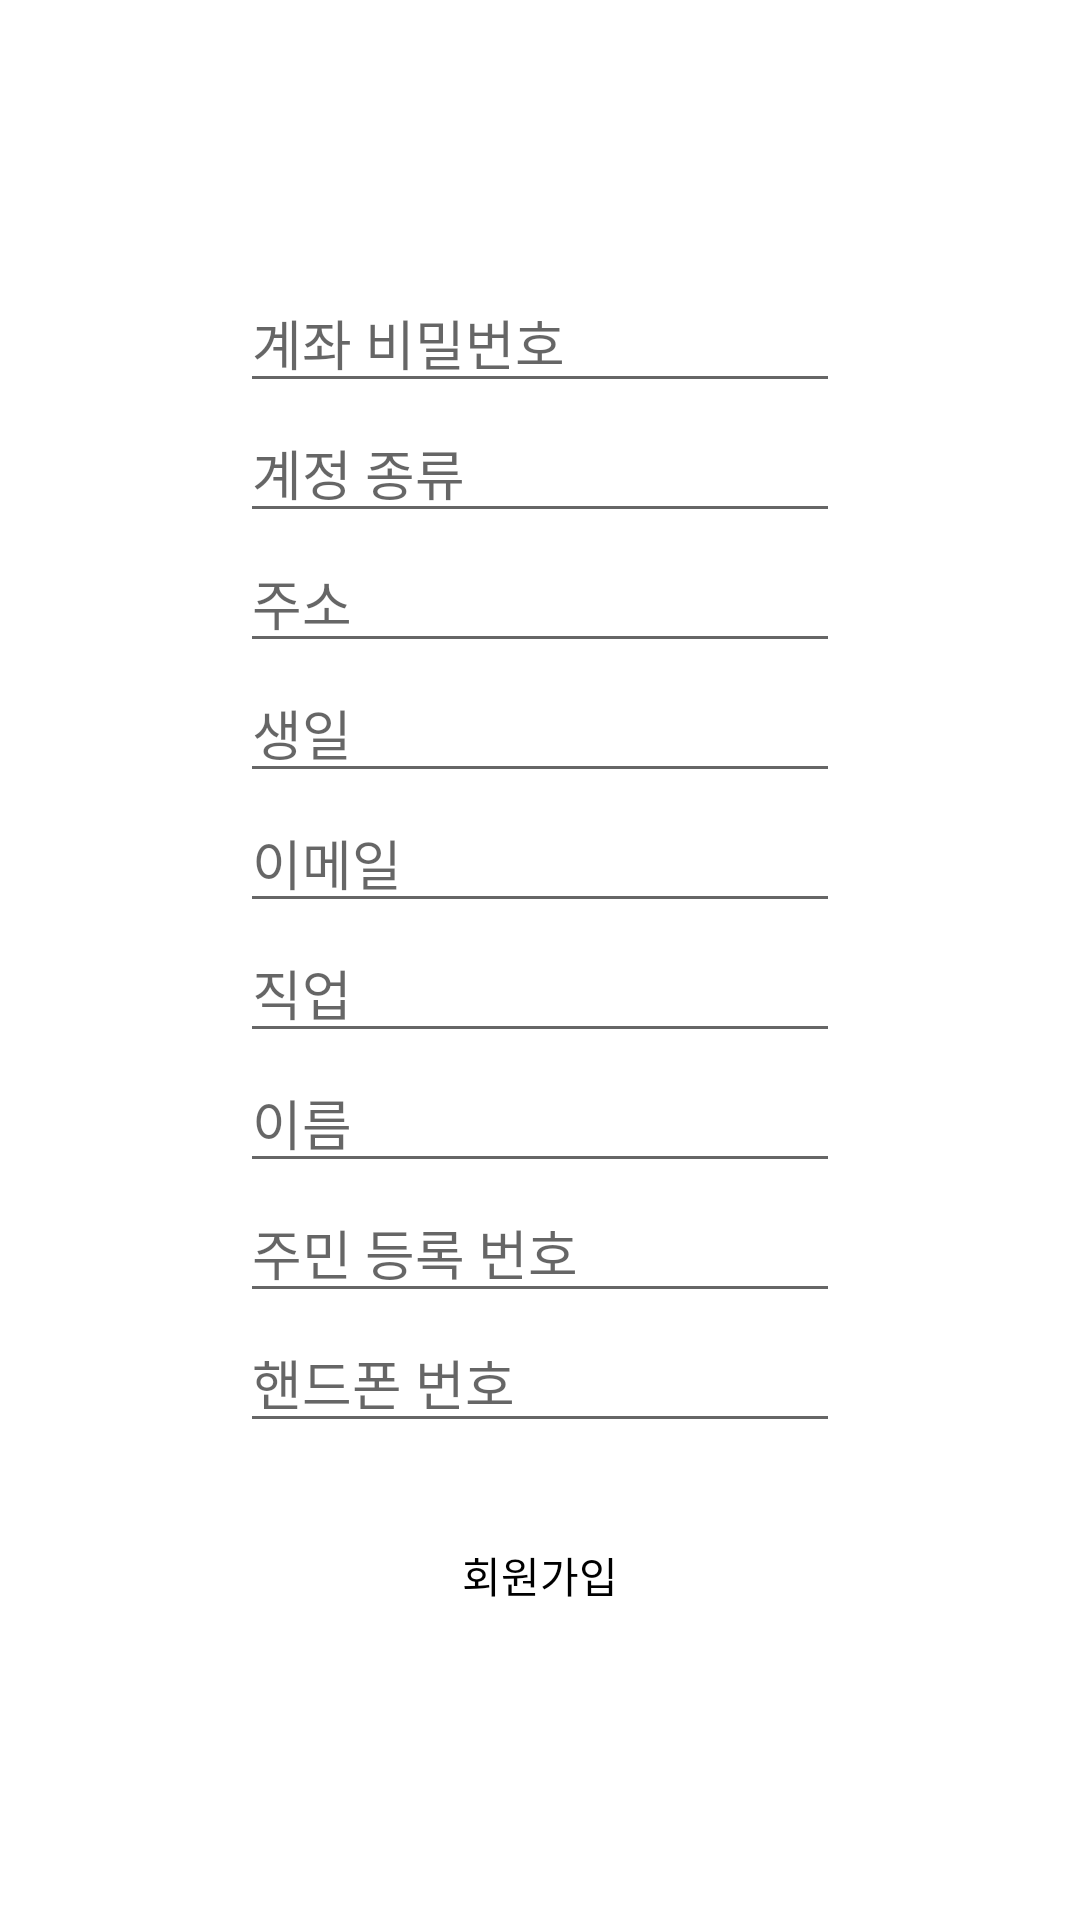

Produce the Android XML layout that renders to this screen, including the resource entries it uses.
<!-- AndroidManifest.xml: application theme Theme.Structure -->
<!-- res/layout/activity_no.xml -->
<?xml version="1.0" encoding="utf-8"?>
<LinearLayout xmlns:android="http://schemas.android.com/apk/res/android"
    android:layout_width="match_parent"
    android:layout_height="match_parent"
    xmlns:app="http://schemas.android.com/apk/res-auto"
    android:gravity="center"
    xmlns:tools="http://schemas.android.com/tools"
    android:orientation="vertical">

    <EditText
        android:layout_width="200dp"
        android:layout_height="wrap_content"
        android:id="@+id/txtPw"
        android:hint="계좌 비밀번호"/>

    <EditText
        android:layout_width="200dp"
        android:layout_height="wrap_content"
        android:id="@+id/txtType"
        android:hint="계정 종류"/>

    <EditText
        android:layout_width="200dp"
        android:layout_height="wrap_content"
        android:id="@+id/txtAdd"
        android:hint="주소"/>

    <EditText
        android:layout_width="200dp"
        android:layout_height="wrap_content"
        android:id="@+id/txtBirth"
        android:hint="생일"/>

    <EditText
        android:layout_width="200dp"
        android:layout_height="wrap_content"
        android:id="@+id/txtEmail"
        android:hint="이메일"/>

    <EditText
        android:layout_width="200dp"
        android:layout_height="wrap_content"
        android:id="@+id/txtJob"
        android:hint="직업"/>

    <EditText
        android:layout_width="200dp"
        android:layout_height="wrap_content"
        android:id="@+id/txtName"
        android:hint="이름"/>

    <EditText
        android:layout_width="200dp"
        android:layout_height="wrap_content"
        android:id="@+id/txtId"
        android:hint="주민 등록 번호"/>

    <EditText
        android:layout_width="200dp"
        android:layout_height="wrap_content"
        android:id="@+id/txtPhone"
        android:hint="핸드폰 번호"/>

    <Button
        android:layout_width="wrap_content"
        android:layout_height="wrap_content"
        android:text="회원가입"
        android:layout_marginTop="20dp"
        android:id="@+id/btnRegister"
        android:textColor="@color/black"
        app:rippleColor="@color/black"
        app:backgroundTint="#ffffff"
        android:background="@drawable/ripple_custom"/>

</LinearLayout>
<!-- resources referenced by this layout -->
<resources>
  <style name="Theme.Structure" parent="Theme.MaterialComponents.DayNight.DarkActionBar">
          
          <item name="colorPrimary">@color/purple_500</item>
          <item name="colorPrimaryVariant">#00ff0000</item>
          <item name="colorOnPrimary">@color/white</item>
          
          <item name="colorSecondary">@color/teal_200</item>
          <item name="colorSecondaryVariant">@color/teal_700</item>
          <item name="colorOnSecondary">@color/black</item>
          
          <item name="android:statusBarColor" tools:targetApi="l">?attr/colorPrimaryVariant</item>
          
          <item name="windowActionBar">false</item>
          <item name="windowNoTitle">true</item>
      </style>
  <!-- not gathered from this repository: default colours our renderer supplied (Android Studio template values) -->
  <color name="purple_500">#FF6200EE</color>
  <color name="teal_200">#FF03DAC5</color>
  <color name="teal_700">#FF018786</color>
  <color name="black">#FF000000</color>
  <color name="white">#FFFFFFFF</color>
</resources>
